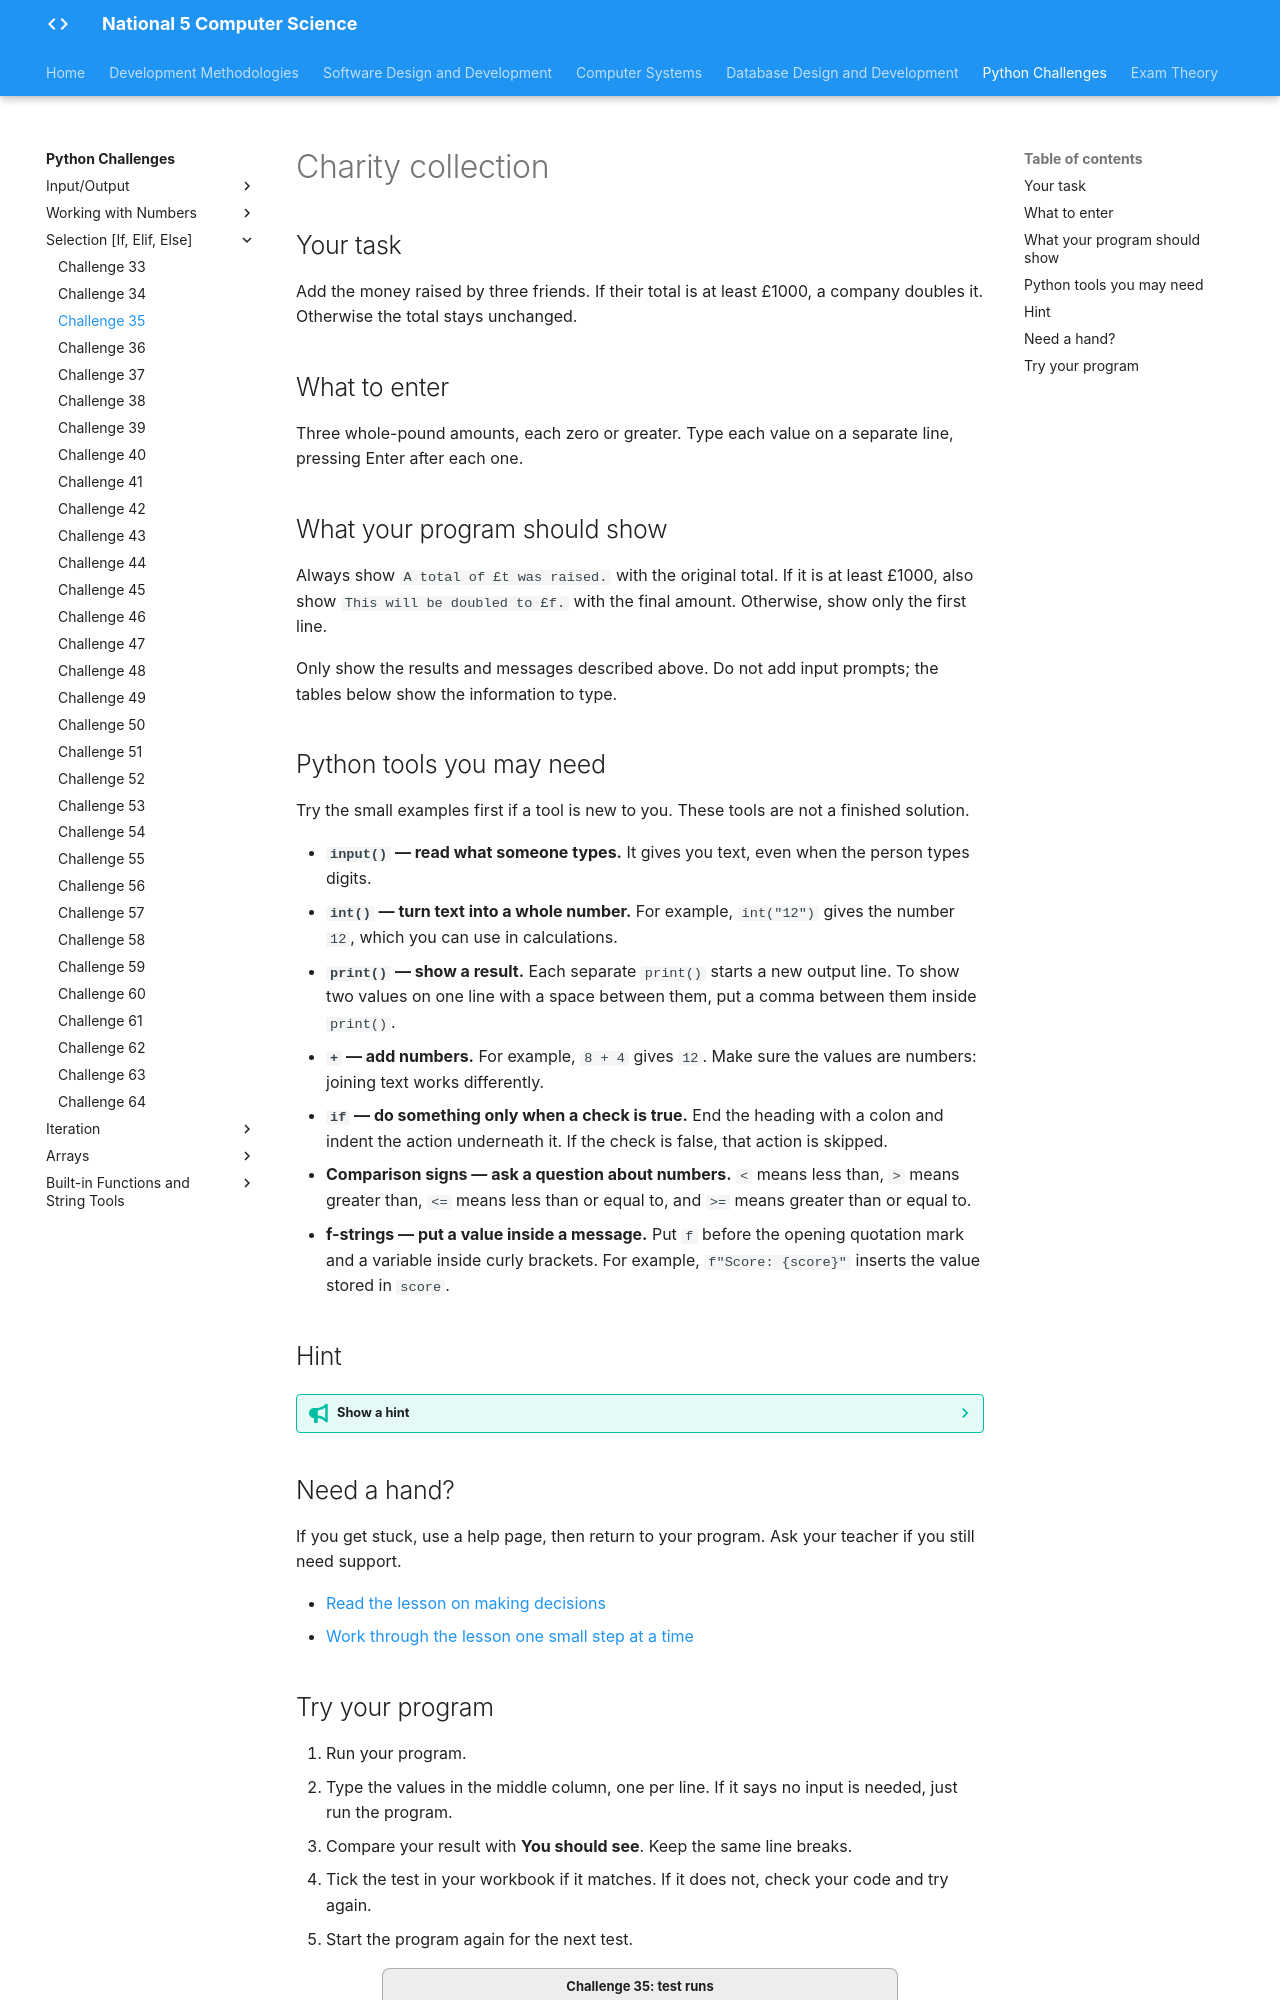

repository: Mr-Wood-CS/LN-National-5 · page: python-challenges/tasks/Challenge 35/index.html · generator: mkdocs

# Charity collection

## Your task

Add the money raised by three friends. If their total is at least £1000, a company doubles it. Otherwise the total stays unchanged.

## What to enter

Three whole-pound amounts, each zero or greater. Type each value on a separate line, pressing Enter after each one.

## What your program should show

Always show `A total of £t was raised.` with the original total. If it is at least £1000, also show `This will be doubled to £f.` with the final amount. Otherwise, show only the first line.

Only show the results and messages described above. Do not add input prompts; the tables below show the information to type.

## Python tools you may need

Try the small examples first if a tool is new to you. These tools are not a finished solution.

- **`input()` — read what someone types.** It gives you text, even when the person types digits.
- **`int()` — turn text into a whole number.** For example, `int("12")` gives the number `12`, which you can use in calculations.
- **`print()` — show a result.** Each separate `print()` starts a new output line. To show two values on one line with a space between them, put a comma between them inside `print()`.
- **`+` — add numbers.** For example, `8 + 4` gives `12`. Make sure the values are numbers: joining text works differently.
- **`if` — do something only when a check is true.** End the heading with a colon and indent the action underneath it. If the check is false, that action is skipped.
- **Comparison signs — ask a question about numbers.** `<` means less than, `>` means greater than, `<=` means less than or equal to, and `>=` means greater than or equal to.
- **f-strings — put a value inside a message.** Put `f` before the opening quotation mark and a variable inside curly brackets. For example, `f"Score: {score}"` inserts the value stored in `score`.

## Hint

??? tip "Show a hint"

    Keep the original total so that the first message remains correct even if the company adds money. Exactly £1000 qualifies.

## Need a hand?

If you get stuck, use a help page, then return to your program. Ask your teacher if you still need support.

- [Read the lesson on making decisions](https://snakify.org/lessons/if_then_else_conditions/)
- [Work through the lesson one small step at a time](https://snakify.org/lessons/if_then_else_conditions/steps/1/)
